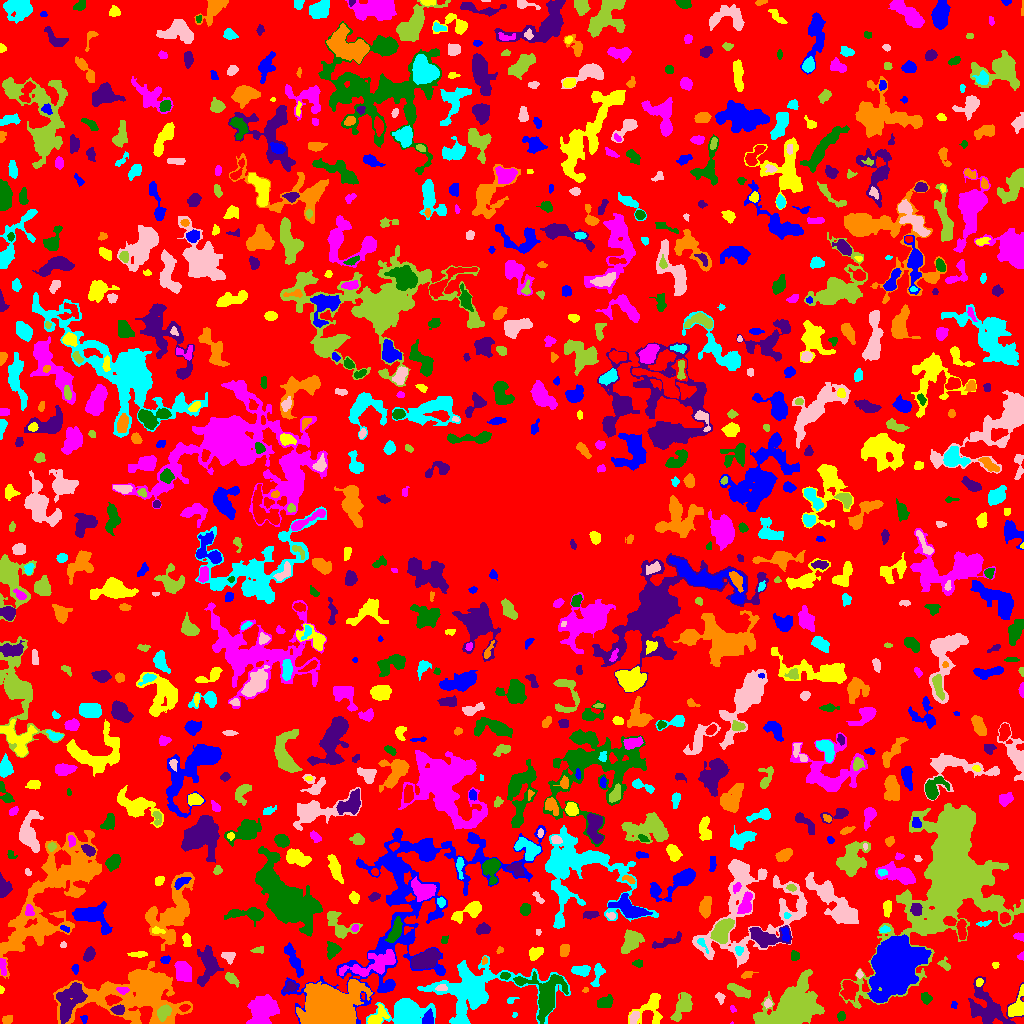

Data behind this chart, as committed beside it:
ID, X, Y, A, B, theta, total_flux, mu_max, mu_median, mu_mean, R_fwhm, R_e, R10, R90, x_start, x_end, y_start, y_end, area, greylevel
0, 516.9, 510.3, 299.1, 294.4, -1.543, 1030925, 11.0, 1.0, 1.449, 32.16, 217, 82.54, 357.8, 0, 1023, 0, 1023, 711347, 1.449
1, 84.04, 4.891, 1.924, 1.4, 1.42, 55.0, 3.0, 1.0, 1.078, 2.257, 1.871, 0.5642, 3.038, 80, 87, 0, 8, 51, 6.078
2, 377.1, 6.126, 5.76, 3.229, 0.7714, 747.0, 7.0, 3.0, 3.32, 4.886, 4.514, 1.784, 7.442, 367, 389, 0, 20, 225, 8.32
3, 731.8, 0.3333, 0.9004, 0.4658, 0.09411, 12.0, 3.0, 1.5, 1.5, 1.128, 0.7979, 0.0, 1.262, 730, 733, 0, 2, 8, 6.5
4, 841.1, 7.446, 1.924, 1.639, 1.319, 92.0, 4.0, 1.0, 1.227, 2.985, 2.257, 0.7979, 3.613, 837, 845, 2, 12, 75, 6.227
5, 987.4, 16.85, 12.35, 9.465, -0.7211, 2308, 7.0, 2.0, 2.536, 8.867, 9.08, 3.568, 14.33, 968, 1023, 0, 47, 910, 5.536
6, 7.177, 3.799, 2.506, 1.893, 0.2291, 293.0, 8.0, 3.0, 3.368, 3.338, 2.764, 0.9772, 4.442, 2, 12, 0, 8, 87, 6.368
7, 515.1, 8.9, 1.082, 0.9704, -0.2578, 30.0, 4.0, 1.0, 1.071, 1.596, 1.128, 0.0, 1.954, 512, 517, 6, 11, 28, 5.071
8, 634.4, 6.503, 3.125, 2.169, 1.041, 177.0, 4.0, 1.0, 1.624, 4.107, 3.29, 1.128, 5.232, 629, 639, 0, 12, 109, 6.624
9, 682.8, 17.23, 7.556, 3.292, 1.079, 1189, 8.0, 3.0, 3.34, 7.114, 5.698, 2.257, 9.009, 670, 692, 2, 31, 356, 6.34
10, 955, 6.175, 7.538, 4.039, 1.46, 686.0, 10.0, 3.0, 3.518, 4.222, 3.989, 1.493, 6.676, 943, 962, 0, 30, 195, 6.518
11, 427.5, 4.615, 3.406, 2.511, 1.148, 369.0, 6.0, 3.0, 2.674, 4.754, 3.568, 1.382, 5.557, 422, 433, 0, 15, 138, 8.674
12, 651.4, 16.68, 9.182, 6.433, 1.076, 974.0, 8.0, 2.0, 2.37, 5.382, 5.698, 2.111, 9.869, 628, 662, 0, 30, 411, 5.37
13, 732.4, 15.03, 1.63, 1.039, -1.149, 38.0, 3.0, 1.0, 0.95, 1.871, 1.596, 0.5642, 2.585, 730, 736, 11, 18, 40, 4.95
14, 545.5, 28.71, 11.12, 9.46, -1.397, 3939, 14.0, 4.0, 4.348, 8.253, 8.649, 3.385, 14.49, 513, 568, 0, 52, 906, 9.348
15, 117.6, 13.45, 2.665, 1.751, 0.14, 232.0, 6.0, 2.0, 2.017, 3.478, 2.646, 0.9772, 4.334, 110, 124, 9, 19, 115, 9.017
16, 139.8, 31.38, 25.51, 12.48, 0.07764, 14621, 28.0, 3.0, 4.766, 7.818, 13.32, 4.406, 25.32, 53, 192, 0, 62, 3068, 7.766
17, 407, 11.06, 8.028, 5.893, -0.01221, 6707, 24.0, 6.0, 7.736, 8.777, 7.611, 3.038, 12.28, 366, 435, 0, 25, 867, 11.74
18, 768.1, 19.58, 1.873, 1.462, -0.06059, 59.0, 2.0, 1.0, 0.9516, 3.523, 2.111, 0.7979, 3.241, 764, 772, 15, 25, 62, 7.952
19, 163.3, 11.06, 3.936, 2.629, 0.9443, 651.0, 8.0, 3.0, 3.637, 5.262, 3.989, 1.596, 6.383, 157, 171, 2, 19, 179, 12.64
20, 184.3, 15.61, 2.212, 1.588, 0.2425, 171.0, 7.0, 2.0, 2.515, 2.394, 2.326, 0.7979, 3.742, 179, 190, 12, 19, 68, 10.51
21, 953.6, 18.69, 1.825, 1.445, 1.473, 105.0, 5.0, 3.0, 2.442, 2.646, 2.034, 0.7979, 3.09, 951, 957, 15, 22, 43, 8.442
22, 1017, 16.66, 7.872, 3.483, 1.206, 1321, 10.0, 4.0, 4.769, 6.604, 5.293, 2.034, 8.215, 1008, 1023, 7, 39, 277, 8.769
23, 262, 13.3, 7.338, 5.413, 1.014, 3627, 14.0, 4.0, 5.249, 8.938, 7.59, 2.932, 12.28, 246, 279, 0, 29, 691, 8.249
24, 605, 21.09, 3.83, 2.713, 0.4747, 608.0, 7.0, 3.0, 3.514, 5.078, 4.107, 1.596, 6.408, 597, 613, 16, 29, 173, 6.514
25, 69.6, 23.14, 10.49, 5.941, 1.08, 2753, 8.0, 4.0, 4.103, 11.2, 8.575, 3.478, 13.1, 56, 87, 0, 41, 671, 10.1
26, 330.2, 16.97, 10.63, 7.967, -0.005847, 54422, 128.0, 11.0, 24.17, 8.974, 10.28, 3.827, 18.89, 296, 372, 0, 44, 2252, 28.17
27, 510.0, 22.89, 1.466, 1.152, 1.489, 45.0, 4.0, 0.0, 0.8036, 2.034, 1.596, 0.5642, 2.585, 507, 519, 20, 26, 56, 4.804
28, 719.9, 25.9, 2.846, 1.78, -1.16, 129.0, 4.0, 2.0, 1.593, 3.656, 2.706, 0.9772, 4.222, 715, 725, 19, 31, 81, 5.593
29, 738.2, 33.22, 6.265, 2.163, -0.4671, 826.0, 8.0, 4.0, 3.789, 6.206, 4.72, 1.871, 7.092, 727, 750, 25, 40, 218, 8.789
30, 635.3, 33.5, 3.082, 2.111, -1.502, 265.0, 5.0, 2.0, 2.548, 3.909, 3.192, 1.262, 4.951, 630, 639, 25, 39, 104, 5.548
31, 894.7, 57.23, 12.6, 9.618, 1.188, 48340, 66.0, 12.0, 18.42, 12.85, 12.85, 5.015, 22.8, 867, 931, 21, 89, 2625, 22.42
32, 0.9167, 33.69, 1.886, 0.8878, 1.51, 36.0, 2.0, 1.0, 1.059, 2.706, 1.596, 0.5642, 2.459, 0, 4, 30, 38, 34, 5.059
33, 122.6, 33.18, 3.147, 1.751, -0.07618, 285.0, 5.0, 4.0, 3.562, 4.334, 3.038, 1.262, 4.478, 116, 129, 29, 36, 80, 10.56
34, 926.3, 24.97, 2.678, 2.319, -1.078, 268.0, 7.0, 2.0, 2.481, 2.932, 2.985, 1.128, 5.046, 921, 932, 19, 31, 108, 5.481
35, 290.4, 36.36, 3.237, 2.348, 0.5087, 292.0, 5.0, 3.0, 2.755, 4.26, 3.338, 1.262, 5.109, 283, 297, 32, 42, 106, 6.755
36, 585.3, 33.26, 1.545, 1.26, 0.6307, 61.0, 4.0, 2.0, 1.906, 2.394, 1.693, 0.5642, 2.764, 582, 588, 31, 36, 32, 6.906
37, 473.7, 34.06, 26.02, 12.79, 0.06671, 9673, 17.0, 3.0, 4.271, 8.795, 13.13, 4.583, 23.04, 417, 570, 0, 68, 2265, 7.271
38, 441.5, 35.26, 2.839, 1.548, 0.07589, 287.0, 8.0, 4.0, 3.986, 3.523, 2.646, 0.9772, 4.107, 435, 447, 33, 39, 72, 15.99
39, 230.8, 44.92, 3.413, 1.845, -0.7379, 198.0, 6.0, 1.0, 1.523, 2.459, 2.985, 0.9772, 5.078, 225, 239, 36, 51, 130, 7.523
40, 848.7, 33.91, 4.761, 3.585, 1.455, 1139, 9.0, 4.0, 4.142, 6.129, 5.015, 2.034, 7.979, 840, 858, 22, 43, 275, 9.142
41, 386.3, 36.13, 3.647, 1.91, 0.4132, 419.0, 8.0, 3.0, 3.407, 4.26, 3.29, 1.262, 5.171, 379, 394, 32, 43, 123, 8.407
42, 979.2, 41.17, 1.965, 1.547, 0.8733, 63.0, 2.0, 1.0, 1.086, 3.7, 2.185, 0.9772, 3.385, 976, 983, 37, 45, 58, 8.086
43, 183.6, 51.19, 5.022, 3.429, -1.246, 890.0, 8.0, 3.0, 2.871, 5.944, 5.14, 1.954, 8.098, 174, 191, 42, 62, 310, 7.871
44, 504.8, 47.63, 2.21, 1.473, -0.07237, 125.0, 4.0, 2.0, 1.838, 3.523, 2.394, 0.9772, 3.568, 500, 510, 44, 51, 68, 9.838
45, 208.1, 58.79, 9.364, 4.527, 1.436, 2367, 14.0, 4.0, 4.623, 5.754, 6.628, 2.459, 11.11, 197, 223, 37, 78, 512, 7.623
46, 747.3, 48.74, 3.58, 1.704, 0.3171, 234.0, 5.0, 3.0, 2.925, 4.146, 3.038, 1.262, 4.514, 741, 758, 45, 52, 80, 6.925
47, 581.5, 52.98, 4.604, 2.412, -0.04374, 847.0, 12.0, 5.0, 4.84, 4.184, 4.107, 1.493, 6.531, 571, 590, 47, 58, 175, 7.84
48, 859.3, 49.43, 1.963, 1.513, -1.567, 209.0, 9.0, 4.0, 4.18, 2.459, 2.111, 0.7979, 3.432, 856, 863, 45, 54, 50, 8.18
49, 793.7, 15.16, 9.735, 7.024, 0.4944, 33385, 104.0, 7.0, 17.74, 8.078, 8.686, 3.29, 16.69, 753, 824, 0, 54, 1882, 21.74
50, 35.71, 47.61, 12.13, 5.292, 0.5987, 2018, 9.0, 3.0, 3.26, 5.726, 7.838, 2.821, 12.53, 15, 60, 29, 63, 619, 6.26
51, 75.5, 54.91, 1.905, 1.306, 1.571, 44.0, 2.0, 1.0, 0.7097, 3.385, 2.034, 0.7979, 3.141, 71, 78, 49, 59, 62, 4.71
52, 995.4, 58.66, 1.711, 1.456, -0.05167, 58.0, 3.0, 1.0, 1.349, 2.394, 1.954, 0.5642, 3.09, 992, 999, 55, 61, 43, 5.349
53, 375, 59.74, 15.26, 4.682, 0.3154, 2251, 10.0, 3.0, 3.539, 7.247, 7.939, 2.877, 12.5, 339, 395, 47, 74, 636, 8.539
54, 637.5, 59.93, 2.397, 1.68, -0.008197, 184.0, 7.0, 2.0, 2.592, 2.459, 2.394, 0.7979, 3.989, 632, 642, 56, 64, 71, 5.592
55, 425.9, 63.82, 6.339, 3.524, 0.3705, 3056, 20.0, 6.0, 6.93, 6.383, 5.863, 2.257, 9.69, 411, 440, 55, 75, 441, 10.93
56, 484.4, 63.4, 1.744, 1.227, 1.375, 78.0, 5.0, 2.0, 1.814, 1.954, 1.784, 0.5642, 3.038, 482, 487, 59, 67, 43, 7.814
57, 597.9, 49.83, 6.275, 2.267, 1.343, 417.0, 6.0, 2.0, 2.424, 4.406, 3.949, 1.493, 6.383, 590, 605, 37, 60, 172, 5.424
58, 749.3, 115.5, 32.83, 25.42, 0.8064, 9345, 12.0, 3.0, 3.517, 9.756, 16.7, 6.05, 26.19, 692, 807, 56, 164, 2657, 5.517
59, 944.7, 58.79, 3.353, 2.087, -0.9365, 140.0, 4.0, 1.0, 1.386, 3.7, 2.821, 0.9772, 4.478, 937, 950, 53, 67, 101, 5.386
... 909 more rows
